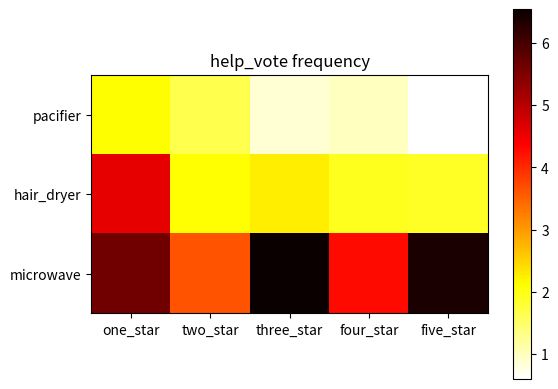

Generate this figure with matplotlib:
# -*- coding: utf-8 -*-
# import matplotlib.pyplot as plt
#
# name_list = ['one_star', 'two_star', 'three_star', 'four_star', 'five_star']
# num_list = [2.1233, 1.6487, 0.8612, 0.9948, 0.6040]
# num_list1 = [4.5746, 2.0986, 2.2713, 1.9318,1.8816]
# num_list2 = [5.6169, 3.6339, 6.5373, 4.2767,6.3793]
#
# x = list(range(len(num_list)))
# total_width, n = 0.8, 3
# width = total_width / n
#
# plt.bar(x, num_list, width=width, label='pacifier', fc='r')
# for i in range(len(x)):
#     x[i] = x[i] + width
# plt.bar(x, num_list1, width=width, label='hair_dryer', tick_label=name_list, fc='y')
# for i in range(len(x)):
#     x[i] = x[i] + width
# plt.bar(x, num_list2, width=width, label='microwave', tick_label=name_list, fc='c')
# plt.legend()
# plt.ylabel('help_vote_frequency')
#
# # plt.grid()
# plt.savefig('help_vote.jpg')
# plt.show()

import random
from matplotlib import pyplot as plt
from matplotlib import cm
from matplotlib import axes
from matplotlib.font_manager import FontProperties

# font = FontProperties(fname='/Library/Fonts/Songti.ttc')


def draw():
    # 定义热图的横纵坐标
    xLabel = ['one_star', 'two_star', 'three_star', 'four_star', 'five_star']
    yLabel = ['pacifier', 'hair_dryer', 'microwave']

    # 准备数据阶段，利用random生成二维数据（5*5）
    data = [
    [2.1233, 1.6487, 0.8612, 0.9948, 0.6040],
    [4.5746, 2.0986, 2.2713, 1.9318,1.8816],
    [5.6169, 3.6339, 6.5373, 4.2767,6.3793]]


    # 作图阶段
    fig = plt.figure()
    # 定义画布为1*1个划分，并在第1个位置上进行作图
    ax = fig.add_subplot(111)
    # 定义横纵坐标的刻度
    ax.set_yticks(range(len(yLabel)))
    ax.set_yticklabels(yLabel)
    ax.set_xticks(range(len(xLabel)))
    ax.set_xticklabels(xLabel)
    # 作图并选择热图的颜色填充风格，这里选择hot
    im = ax.imshow(data, cmap=plt.cm.hot_r)
    # 增加右侧的颜色刻度条
    plt.colorbar(im)
    # 增加标题
    plt.title("help_vote frequency")
    plt.savefig('hotimg.png')
    # show
    plt.show()


d = draw()